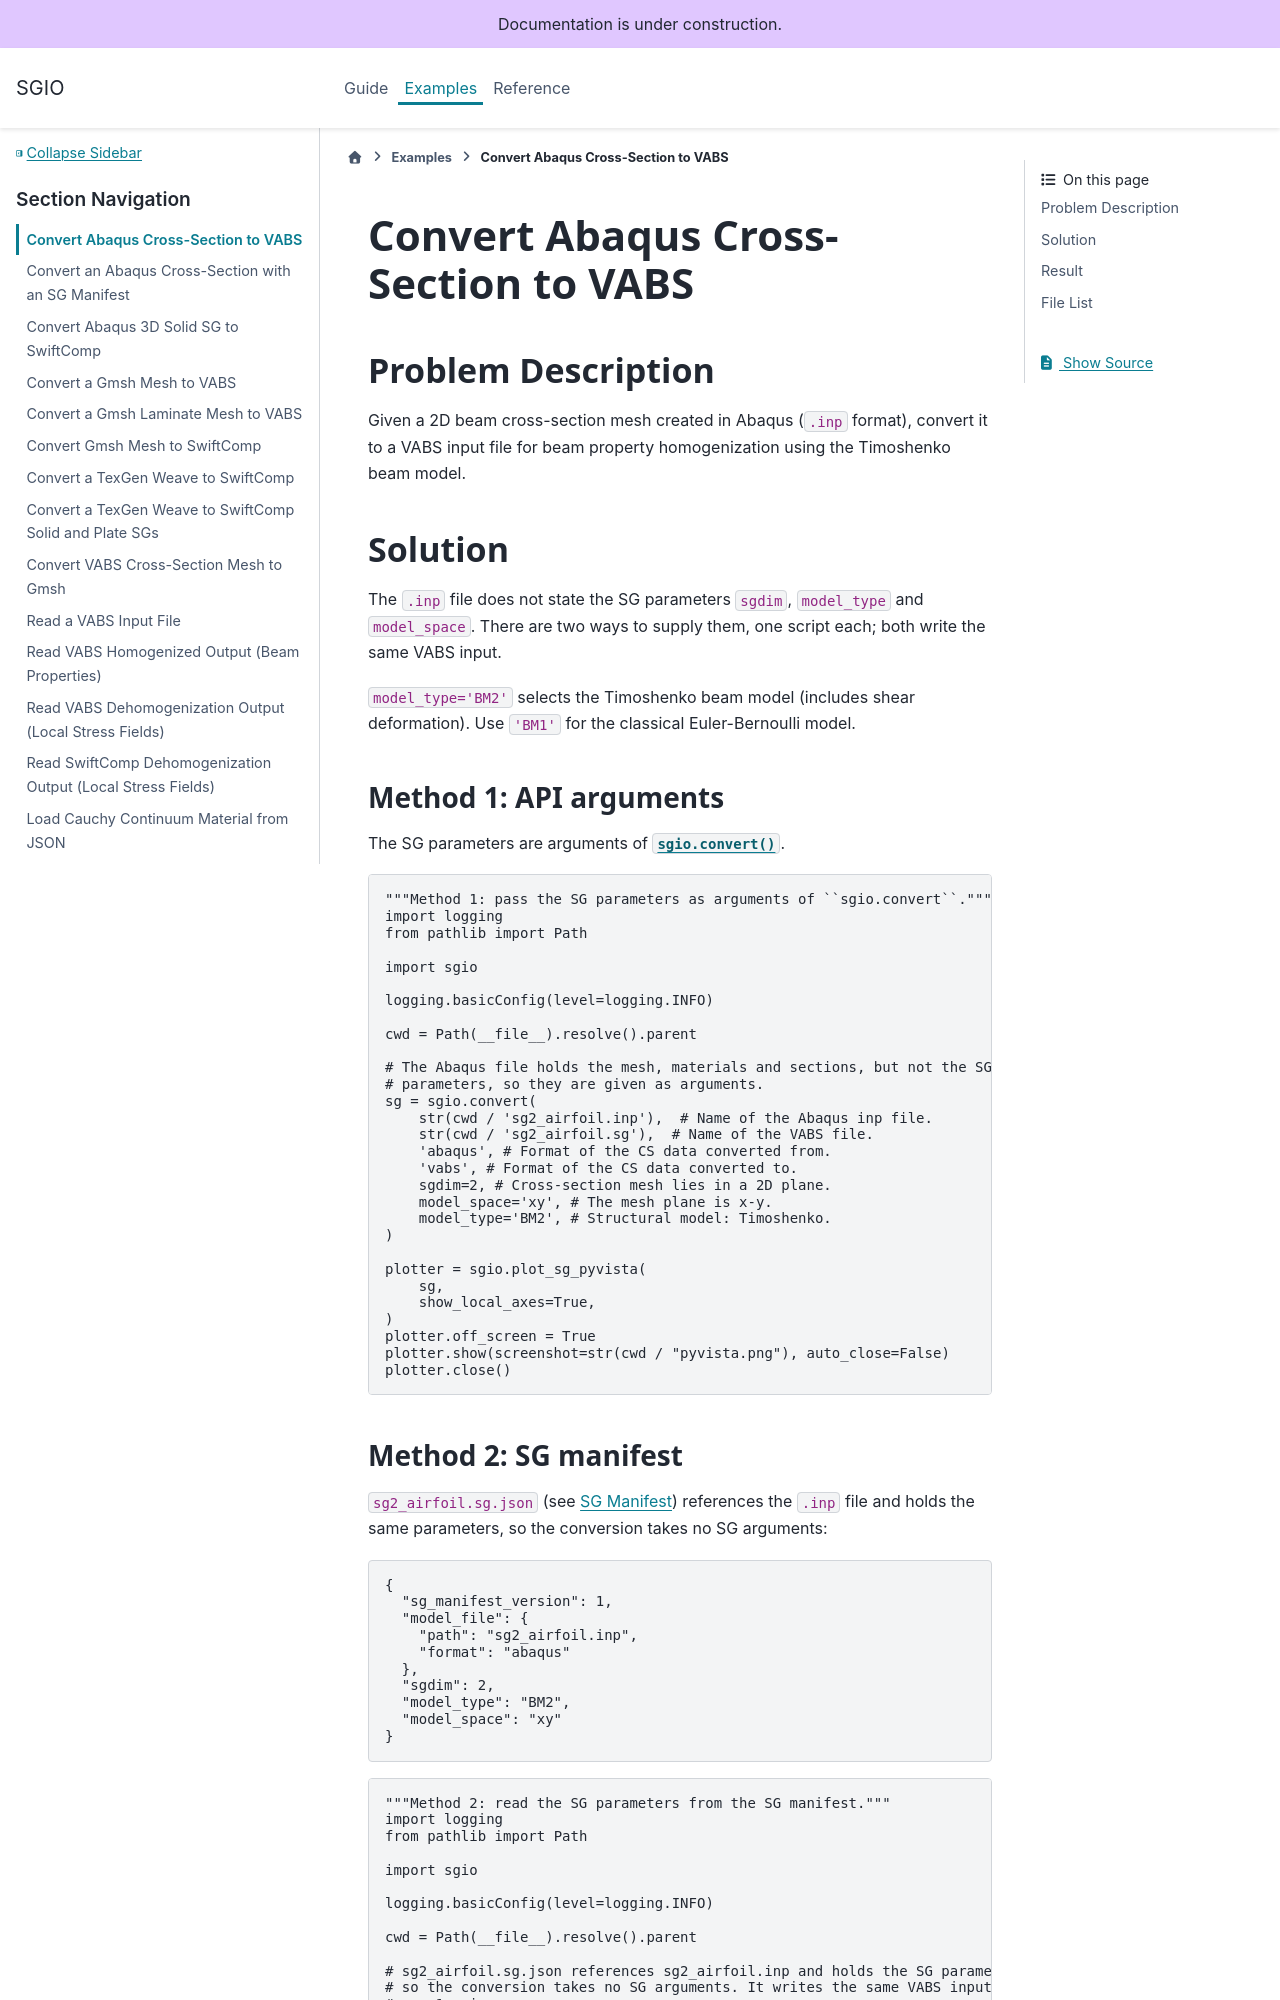

repository: wenbinyugroup/sgio · page: examples/convert_abaqus_cs_to_vabs.html · generator: sphinx

# Convert Abaqus Cross-Section to VABS

## Problem Description

Given a 2D beam cross-section mesh created in Abaqus (`.inp` format), convert it to a VABS input file for beam property homogenization using the Timoshenko beam model.

## Solution

The `.inp` file does not state the SG parameters `sgdim`, `model_type` and
`model_space`. There are two ways to supply them, one script each; both write
the same VABS input.

`model_type='BM2'` selects the Timoshenko beam model (includes shear
deformation). Use `'BM1'` for the classical Euler-Bernoulli model.

### Method 1: API arguments

The SG parameters are arguments of {func}`sgio.convert`.

<!-- code: run_1_api.py -->
